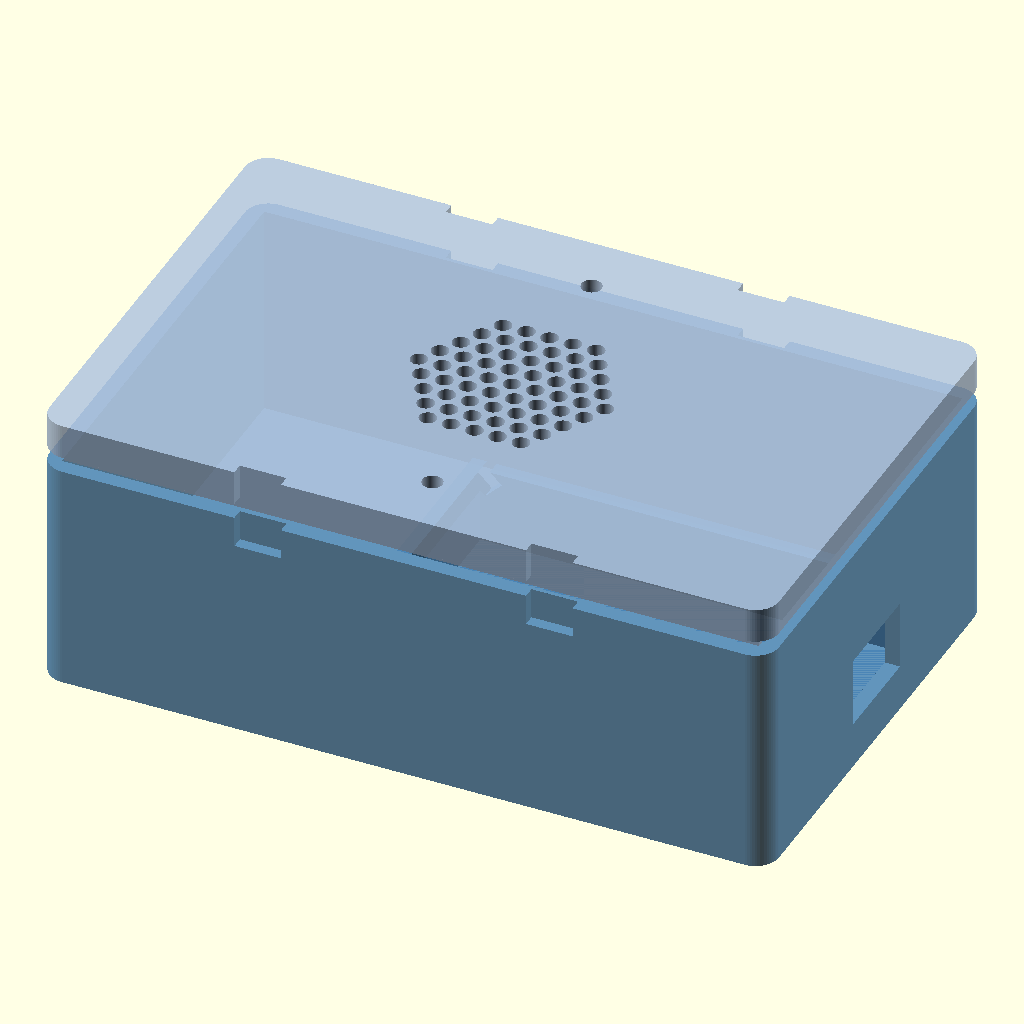
Cell 1: the model at its default parameters.
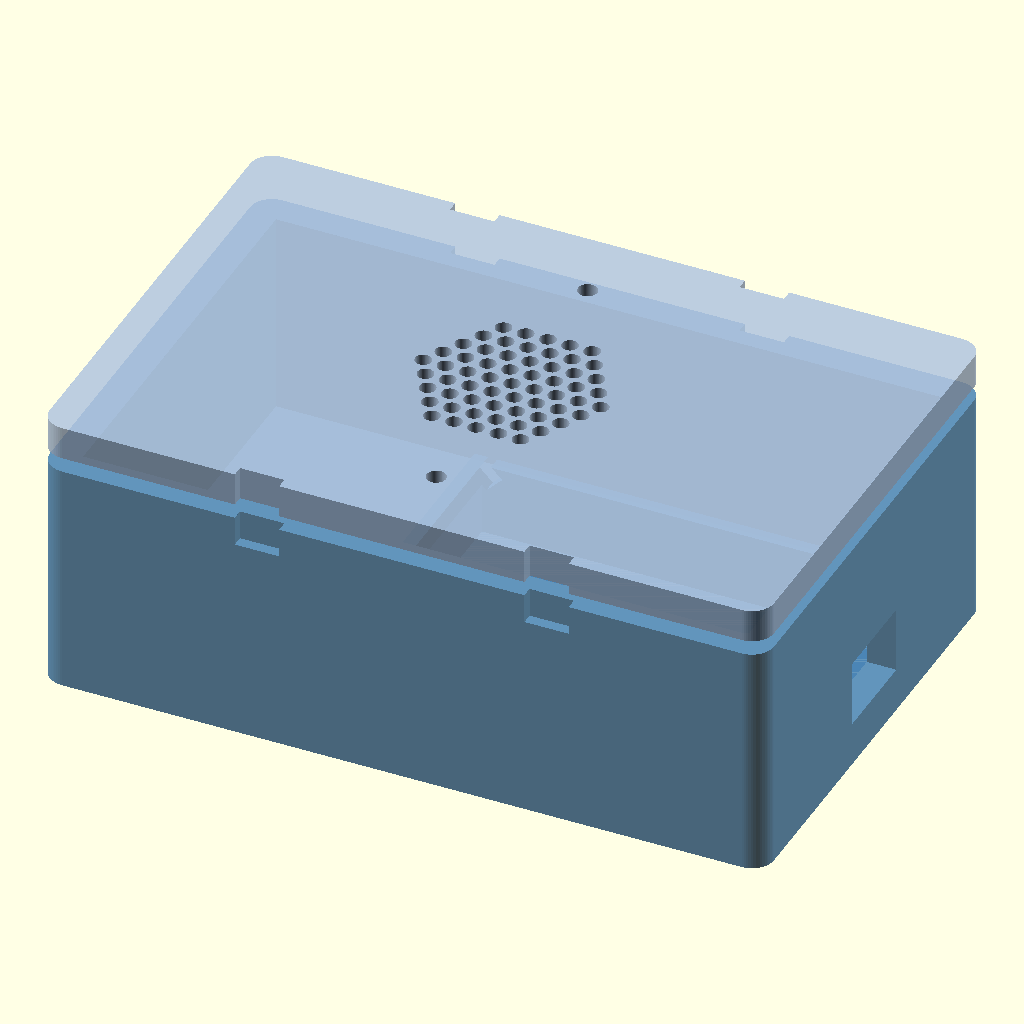
Cell 2: WALL = 4 (everything else at default).
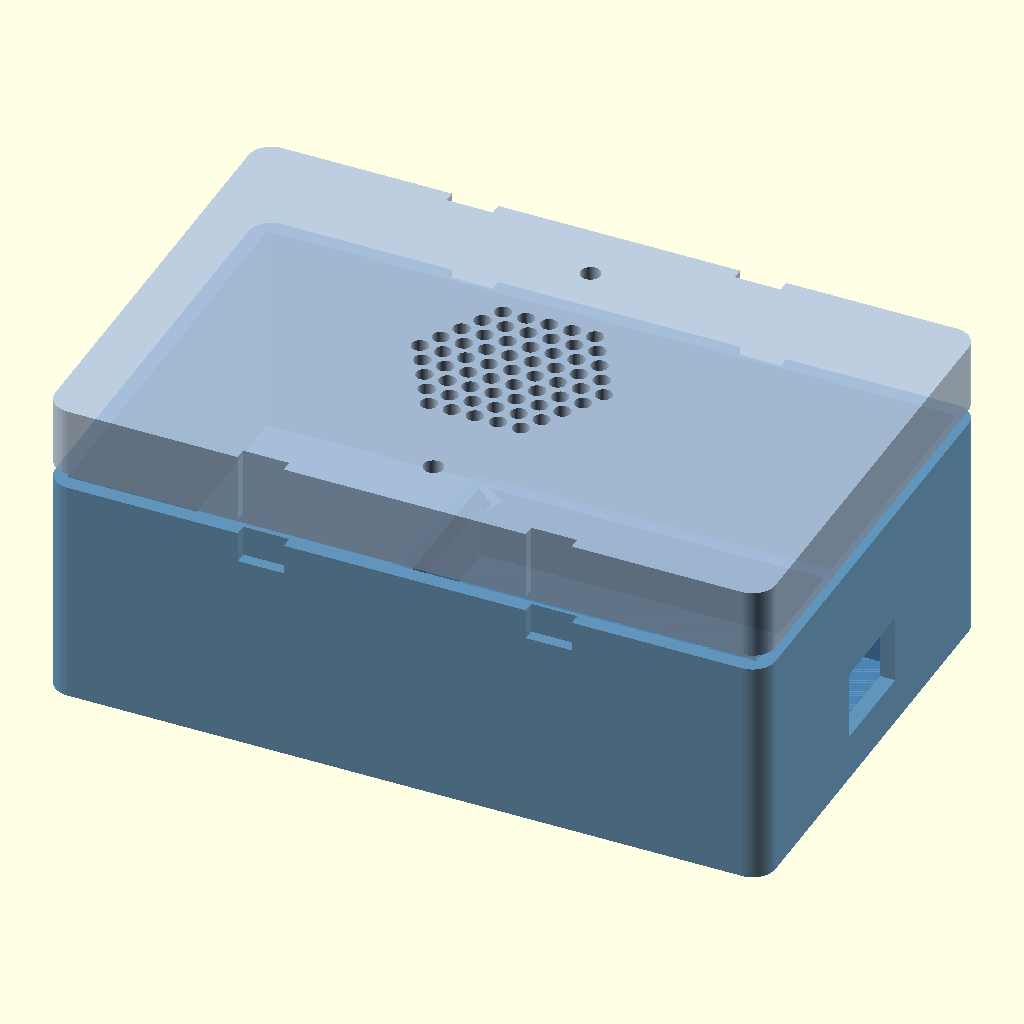
Cell 3: the same model with LID_T = 9.
All cells are drawn from the same view direction (rotation 55°, 0°, 25°, orthographic, colour scheme Cornfield), but the view is re-fitted for each cell, so position and scale can differ between cells as well as the parameter.
Source of the model, enclosure/interphone.scad:
// ============================================================
//  Children's Intercom — 3D-printable enclosure
//
//  Contents: ESP32 DevKit + MAX98357A + 31×31 mm top-firing
//            speaker (QUARKZMAN, JST-PH2.0, 2-ear, 44 mm span)
//
//  Two-part print — change PART then export each to STL:
//    PART = "body"   → the box (floor + walls + ESP32 cradle)
//    PART = "lid"    → the top plate with speaker grille
//    PART = "both"   → coloured preview in OpenSCAD viewer
//
//  Closure: 2 rubber bands running around the SHORT sides.
//  Notches on front + back long walls keep them from sliding up.
//
//  Hardware needed:
//    2 × M2.5×8 screws   (speaker ears → lid)
//    2 × rubber bands     (≈ 15–18 cm circumference)
// ============================================================

PART = "both"; // "body" | "lid" | "both"

// ── Shell ────────────────────────────────────────────────────
WALL  = 2.0;   // wall thickness everywhere
LID_T = 4.5;   // lid plate thickness
FIT   = 0.25;  // clearance between locating rim and body inner wall
LIP_H = 2.0;   // depth the locating rim descends into the body
LIP_W = 1.8;   // thickness of the hollow locating rim walls

// ── Internal cavity ─────────────────────────────────────────
// X = left–right (along ESP32 long axis, USB end toward right wall)
// Y = front–back
// Z = up (floor at z=WALL from outside bottom)
IN_W = 90;   // inner width  — 55 mm ESP32 + cradle wall + amp + wires
IN_D = 56;   // inner depth  — 28 mm ESP32 + clearance, centred
IN_H = 28;   // inner height — 8 mm under-PCB + PCB + headroom

// ── ESP32 cradle ─────────────────────────────────────────────
// U-channel (3 walls), open on the RIGHT (USB) end.
// The ESP32 drops in from above; the lid holds it down.
// USB cable exits straight through the right short wall.
//
// Measured ESP32 DevKit: 55 × 28 mm PCB, 8 mm of components below.
ESP_L   = 55;    // board length (X axis)
ESP_D   = 28;    // board width  (Y axis)
ESP_CLR =  0.4;  // clearance each side (total 0.8 mm — snug but insertable)
CRD_T   =  1.8;  // cradle wall thickness
CRD_H   = 10;    // cradle wall height (clips past PCB level at 8 mm)

// ── USB cable cutout (RIGHT short wall, x = OUT_W face) ──────
// ESP32 USB port sits at PCB height = WALL + 8 mm from box bottom.
// Hole is centred on that wall in Y, generous in Z.
USB_W   = 13;    // hole width  (micro-USB body ≈ 8 mm, cable ≈ 10 mm)
USB_H   =  9;    // hole height
USB_Z   =  6;    // bottom of hole from outside box bottom
                 // (PCB at 10 mm, USB connector ~1 mm below PCB top → 9 mm centre)

// ── Speaker (lid) ────────────────────────────────────────────
SPK_SPAN  = 44;   // ear screw hole span (Y axis), 2 holes
SPK_SCR_R =  1.3; // M2.5 self-tap radius in lid

GRL_R     = 13.0; // grille area radius
GRL_HOLE  =  1.1; // individual grille hole radius
GRL_PITCH =  3.0; // hex grid pitch

// ── Rubber-band notches (front + back long walls) ────────────
NOTCH_W = 6;    // notch width  (band sits in here)
NOTCH_H = 4;    // notch height from top of body wall downward
NOTCH_D = 1.5;  // notch depth  from outer surface inward

// ── Foot pads ────────────────────────────────────────────────
FOOT_R  = 4.0;
FOOT_H  = 0.8;
FOOT_IN = 7.0;

// ============================================================
//  Derived
// ============================================================
OUT_W  = IN_W + 2*WALL;   // outer width
OUT_D  = IN_D + 2*WALL;   // outer depth
BODY_H = IN_H + WALL;     // outer body height (floor + walls, open top)

$fn = 64;

LID_CX = OUT_W / 2;
LID_CY = OUT_D / 2;

// Cradle inner dimensions (with clearance)
CRD_IW = ESP_L + ESP_CLR * 2;  // inner length (X)
CRD_ID = ESP_D + ESP_CLR * 2;  // inner width  (Y)

// Cradle outer dimensions
CRD_OW = CRD_IW + CRD_T;       // +1 wall on closed (left) end only
CRD_OD = CRD_ID + CRD_T * 2;   // +1 wall each side (Y)

// Cradle position in box interior coordinates (before WALL offset)
// Right end of cradle flush with inner face of right wall
CRD_X = IN_W - CRD_OW;         // closed end x (inner coords)
CRD_Y = (IN_D - CRD_OD) / 2;   // centred in Y

// ============================================================
//  Helper — rounded rectangular prism
// ============================================================
module rbox(w, d, h, r = 3) {
    hull()
        for (x = [r, w-r], y = [r, d-r])
            translate([x, y, 0])
                cylinder(r=r, h=h);
}

// ============================================================
//  ESP32 CRADLE
//  Origin at the closed (left) end, floor level.
//  U-channel open toward +X (USB / right wall).
// ============================================================
module esp32_cradle() {
    // Lead-in chamfer height at top of walls for easier insertion
    CHAMFER = 1.5;

    difference() {
        // Outer block
        cube([CRD_OW, CRD_OD, CRD_H]);

        // Hollow centre (ESP32 slot), open on +X face
        translate([CRD_T, CRD_T, -0.1])
            cube([CRD_IW + 0.1, CRD_ID, CRD_H + 0.2]);

        // Chamfer the top inner edges of the two side walls for easy drop-in
        translate([CRD_T, CRD_T - 0.1, CRD_H - CHAMFER])
            rotate([-45, 0, 0])
                cube([CRD_IW, CHAMFER * 2, CHAMFER * 2]);
        translate([CRD_T, CRD_T + CRD_ID - CHAMFER + 0.1, CRD_H - CHAMFER])
            rotate([45, 0, 0])
                cube([CRD_IW, CHAMFER * 2, CHAMFER * 2]);

        // Chamfer the top inner edge of the closed end wall
        translate([CRD_T - CHAMFER, CRD_T - 0.1, CRD_H - CHAMFER])
            rotate([0, 45, 0])
                cube([CHAMFER * 2, CRD_OD + 0.2, CHAMFER * 2]);
    }
}

// ============================================================
//  BODY
// ============================================================
module body() {
    difference() {
        rbox(OUT_W, OUT_D, BODY_H);

        // Inner cavity (open top)
        translate([WALL, WALL, WALL])
            cube([IN_W, IN_D, IN_H + 1]);

        // USB hole — right short wall (x = OUT_W face), centred in Y
        translate([OUT_W - WALL - 0.1, OUT_D/2 - USB_W/2, USB_Z])
            cube([WALL + 0.2, USB_W, USB_H]);

        // Rubber-band notches — front long wall (y = 0 face)
        for (x = [OUT_W*0.3, OUT_W*0.7])
            translate([x - NOTCH_W/2, -0.1, BODY_H - NOTCH_H])
                cube([NOTCH_W, NOTCH_D + 0.1, NOTCH_H + 0.1]);

        // Rubber-band notches — back long wall (y = OUT_D face)
        for (x = [OUT_W*0.3, OUT_W*0.7])
            translate([x - NOTCH_W/2, OUT_D - NOTCH_D, BODY_H - NOTCH_H])
                cube([NOTCH_W, NOTCH_D + 0.1, NOTCH_H + 0.1]);
    }

    // ESP32 cradle — sits on interior floor, USB end toward right wall
    translate([WALL + CRD_X, WALL + CRD_Y, WALL])
        esp32_cradle();

    // Foot pads
    for (x = [FOOT_IN, OUT_W - FOOT_IN], y = [FOOT_IN, OUT_D - FOOT_IN])
        translate([x, y, 0])
            cylinder(r=FOOT_R, h=FOOT_H);
}

// ============================================================
//  LID  (print grille-face-up for cleanest holes)
// ============================================================
module lid() {
    RIM_OX = WALL + FIT;
    RIM_OY = WALL + FIT;
    RIM_OW = IN_W - 2*FIT;
    RIM_OD = IN_D - 2*FIT;
    RIM_IW = RIM_OW - 2*LIP_W;
    RIM_ID = RIM_OD - 2*LIP_W;

    difference() {
        union() {
            rbox(OUT_W, OUT_D, LID_T);

            // Locating rim — hollow square tube, hangs below plate
            translate([RIM_OX, RIM_OY, -LIP_H])
                difference() {
                    cube([RIM_OW, RIM_OD, LIP_H]);
                    translate([LIP_W, LIP_W, -0.1])
                        cube([RIM_IW, RIM_ID, LIP_H + 0.2]);
                }
        }

        // Speaker grille — hex grid, circular boundary, through full plate
        translate([LID_CX, LID_CY, -0.1])
            for (row = [-12:12], col = [-12:12]) {
                gx = col * GRL_PITCH + (abs(row) % 2) * GRL_PITCH / 2;
                gy = row * GRL_PITCH * 0.866;
                if (sqrt(gx*gx + gy*gy) < GRL_R)
                    translate([gx, gy, 0])
                        cylinder(r=GRL_HOLE, h=LID_T + 0.2);
            }

        // Speaker mounting holes — through plate AND rim where rim exists
        for (dy = [-1, 1])
            translate([LID_CX, LID_CY + dy * SPK_SPAN/2, -(LIP_H + 0.1)])
                cylinder(r=SPK_SCR_R, h=LID_T + LIP_H + 0.2);

        // Rubber-band notches on lid edges (same X positions as body notches)
        for (x = [OUT_W*0.3, OUT_W*0.7]) {
            translate([x - NOTCH_W/2, -0.1, -0.1])
                cube([NOTCH_W, NOTCH_D + 0.1, LID_T + 0.2]);
            translate([x - NOTCH_W/2, OUT_D - NOTCH_D, -0.1])
                cube([NOTCH_W, NOTCH_D + 0.1, LID_T + 0.2]);
        }
    }
}

// ============================================================
//  Render
// ============================================================
if (PART == "body") {
    body();
} else if (PART == "lid") {
    lid();
} else {
    color("SteelBlue",      0.85) body();
    color("LightSteelBlue", 0.85)
        translate([0, 0, BODY_H + 2]) lid();
}
Parameter table extracted from the source (name, type, default, range or options):
PART: string, default "both"
WALL: number, default 2
LID_T: number, default 4.5
FIT: number, default 0.25
LIP_H: number, default 2
LIP_W: number, default 1.8
IN_W: number, default 90
IN_D: number, default 56
IN_H: number, default 28
ESP_L: number, default 55
ESP_D: number, default 28
ESP_CLR: number, default 0.4
CRD_T: number, default 1.8
CRD_H: number, default 10
USB_W: number, default 13
USB_H: number, default 9
USB_Z: number, default 6
SPK_SPAN: number, default 44
SPK_SCR_R: number, default 1.3
GRL_R: number, default 13
GRL_HOLE: number, default 1.1
GRL_PITCH: number, default 3
NOTCH_W: number, default 6
NOTCH_H: number, default 4
NOTCH_D: number, default 1.5
FOOT_R: number, default 4
FOOT_H: number, default 0.8
FOOT_IN: number, default 7
